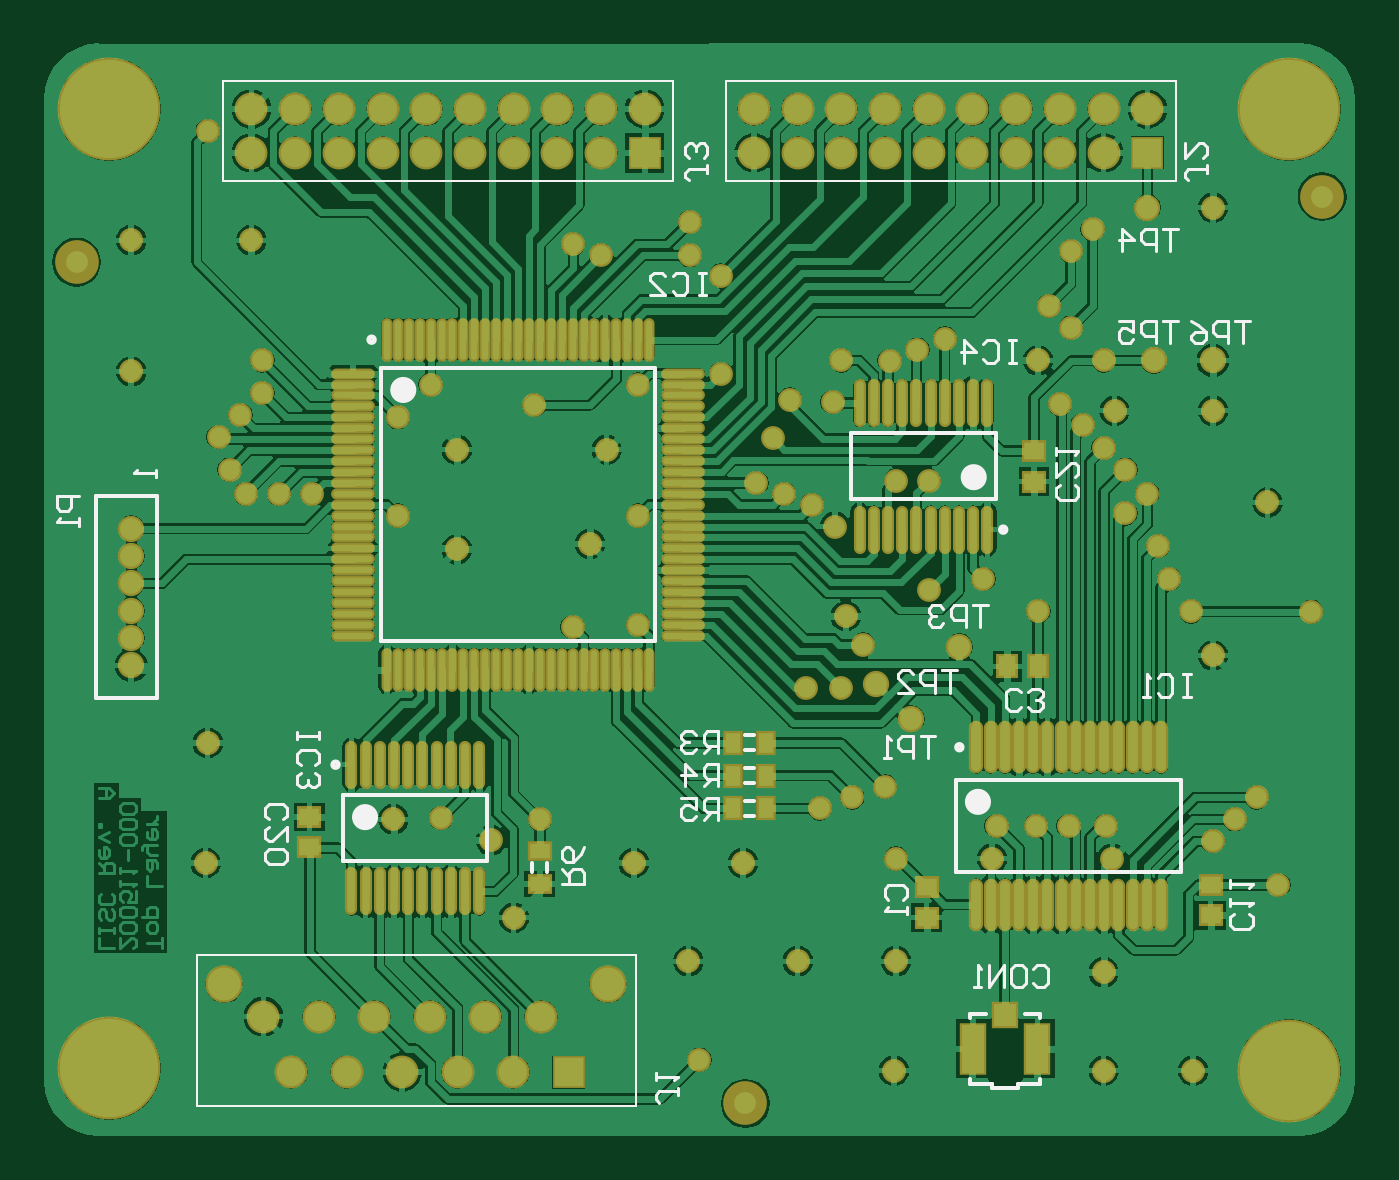
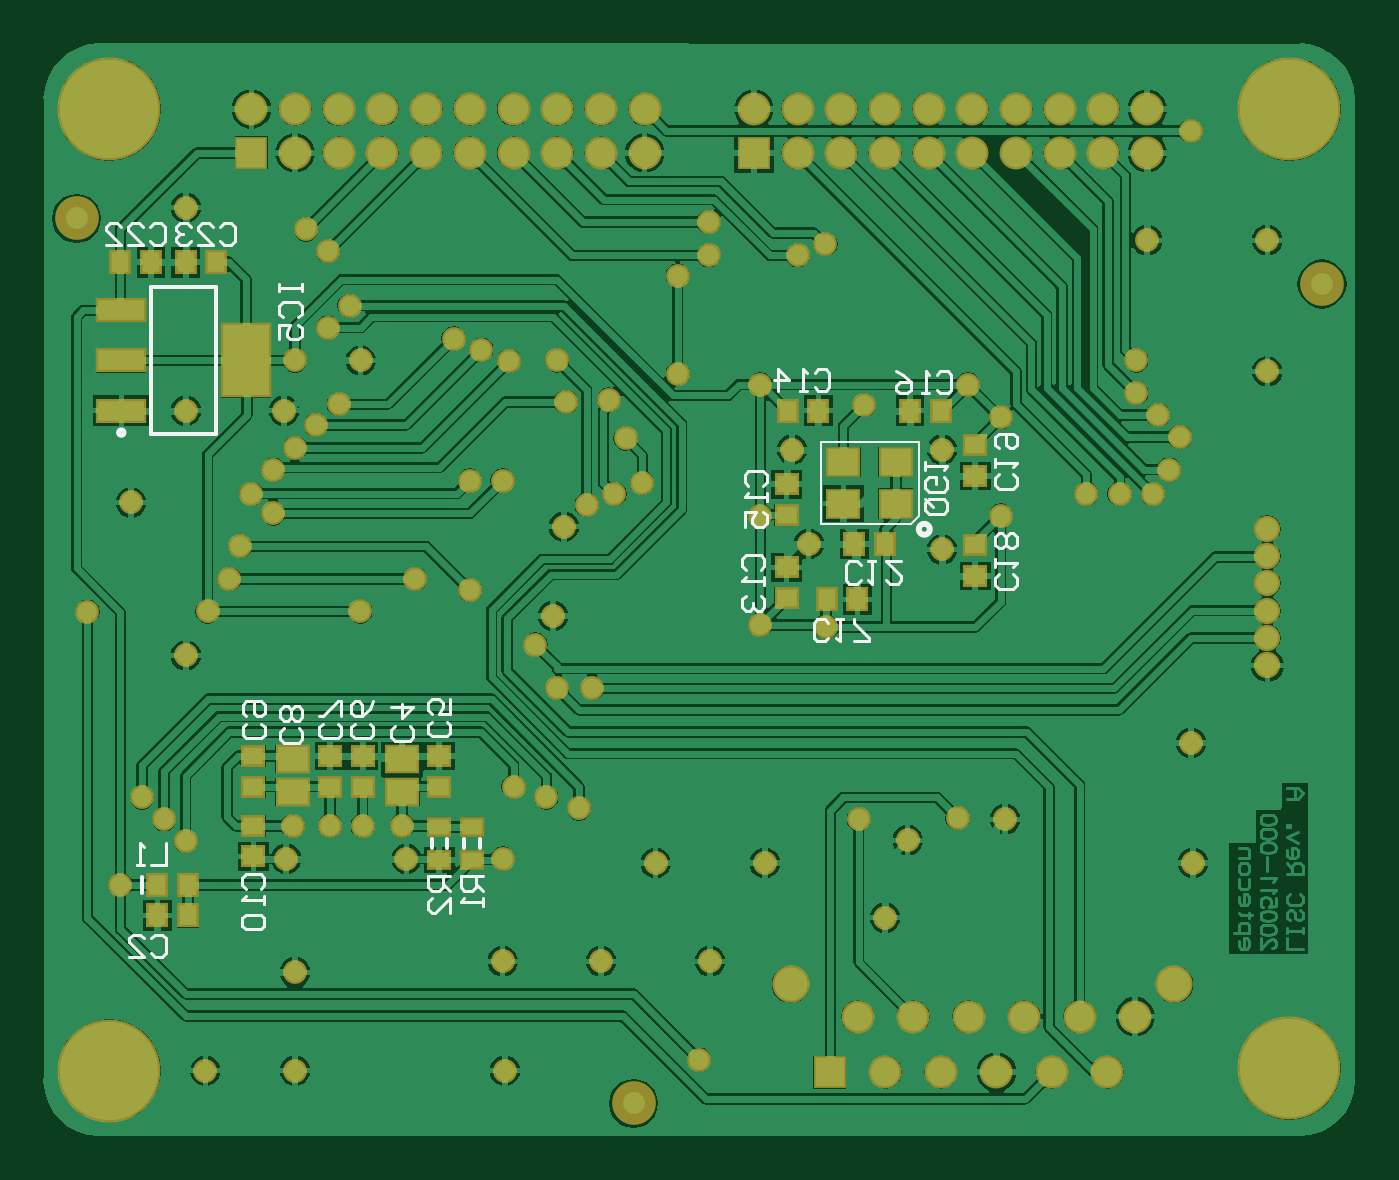
Circuit board: 9 layer files. Board 60.0 x 50.0 mm.
- bottom_copper: LISC-XC95144XL.GBL (103135 bytes)
- bottom_silk: LISC-XC95144XL.GBO (8616 bytes)
- paste: LISC-XC95144XL.GBP (2163 bytes)
- bottom_mask: LISC-XC95144XL.GBS (5974 bytes)
- outline: LISC-XC95144XL.GM1 (1105 bytes)
- top_copper: LISC-XC95144XL.GTL (128894 bytes)
- top_silk: LISC-XC95144XL.GTO (9207 bytes)
- paste: LISC-XC95144XL.GTP (4214 bytes)
- top_mask: LISC-XC95144XL.GTS (8519 bytes)

=== bottom_copper: LISC-XC95144XL.GBL (103135 bytes, source omitted) ===
=== bottom_silk: LISC-XC95144XL.GBO (8616 bytes, source omitted) ===
=== paste: LISC-XC95144XL.GBP ===
%FSLAX43Y43*%
%MOMM*%
G71*
G01*
G75*
G04 Layer_Color=128*
%ADD10C,0.305*%
%ADD11C,1.000*%
%ADD12O,0.350X2.000*%
%ADD13R,0.700X0.900*%
%ADD14R,0.900X0.800*%
%ADD15R,0.800X0.900*%
%ADD16R,0.900X0.700*%
%ADD17O,1.800X0.300*%
%ADD18O,0.300X1.800*%
%ADD19O,0.450X2.200*%
%ADD20R,1.050X2.200*%
%ADD21R,1.000X1.050*%
%ADD22C,0.127*%
%ADD23C,4.500*%
%ADD24C,1.500*%
%ADD25C,1.300*%
%ADD26R,1.300X1.300*%
%ADD27C,0.889*%
%ADD28R,1.400X1.100*%
%ADD29R,1.400X1.200*%
%ADD30R,2.100X0.900*%
%ADD31R,2.100X3.200*%
%ADD32C,0.600*%
%ADD33C,0.250*%
%ADD34C,0.200*%
%ADD35C,0.100*%
%ADD36C,0.152*%
%ADD37C,0.152*%
%ADD38C,1.203*%
%ADD39C,2.000*%
%ADD40O,0.553X2.203*%
%ADD41R,0.903X1.103*%
%ADD42R,1.103X1.003*%
%ADD43R,1.003X1.103*%
%ADD44R,1.103X0.903*%
%ADD45O,2.003X0.503*%
%ADD46O,0.503X2.003*%
%ADD47O,0.653X2.403*%
%ADD48R,1.253X2.403*%
%ADD49R,1.203X1.253*%
%ADD50C,4.703*%
%ADD51C,1.703*%
%ADD52C,1.503*%
%ADD53R,1.503X1.503*%
%ADD54C,1.092*%
%ADD55R,1.603X1.303*%
%ADD56R,1.603X1.403*%
%ADD57R,2.303X1.103*%
%ADD58R,2.303X3.403*%
D14*
X17370Y30214D02*
D03*
Y31614D02*
D03*
Y25642D02*
D03*
Y27042D02*
D03*
X26006Y29836D02*
D03*
Y28436D02*
D03*
Y26026D02*
D03*
Y24626D02*
D03*
X50400Y14200D02*
D03*
Y12800D02*
D03*
X50400Y16000D02*
D03*
Y17400D02*
D03*
X46900Y16000D02*
D03*
Y17400D02*
D03*
X45400Y16000D02*
D03*
Y17400D02*
D03*
X41900Y16000D02*
D03*
Y17400D02*
D03*
D15*
X54800Y10100D02*
D03*
X53400D02*
D03*
X52100Y40000D02*
D03*
X53500D02*
D03*
X56500Y40000D02*
D03*
X55100D02*
D03*
X22766Y24564D02*
D03*
X24166D02*
D03*
X20356Y33200D02*
D03*
X18956D02*
D03*
X24544Y33200D02*
D03*
X25944D02*
D03*
X21496Y27104D02*
D03*
X22896D02*
D03*
X53400Y11500D02*
D03*
X54800D02*
D03*
D16*
X40400Y14150D02*
D03*
Y12650D02*
D03*
X41900Y12650D02*
D03*
Y14150D02*
D03*
D28*
X43600Y15750D02*
D03*
Y17250D02*
D03*
X48600Y15750D02*
D03*
Y17250D02*
D03*
D29*
X21000Y30850D02*
D03*
X23400D02*
D03*
X21000Y28950D02*
D03*
X23400D02*
D03*
D30*
X56450Y33200D02*
D03*
Y35500D02*
D03*
Y37800D02*
D03*
D31*
X50750Y35500D02*
D03*
M02*

=== bottom_mask: LISC-XC95144XL.GBS ===
%FSLAX43Y43*%
%MOMM*%
G71*
G01*
G75*
G04 Layer_Color=16711935*
%ADD10C,0.305*%
%ADD11C,1.000*%
%ADD12O,0.350X2.000*%
%ADD13R,0.700X0.900*%
%ADD14R,0.900X0.800*%
%ADD15R,0.800X0.900*%
%ADD16R,0.900X0.700*%
%ADD17O,1.800X0.300*%
%ADD18O,0.300X1.800*%
%ADD19O,0.450X2.200*%
%ADD20R,1.050X2.200*%
%ADD21R,1.000X1.050*%
%ADD22C,0.127*%
%ADD23C,4.500*%
%ADD24C,1.500*%
%ADD25C,1.300*%
%ADD26R,1.300X1.300*%
%ADD27C,0.889*%
%ADD28R,1.400X1.100*%
%ADD29R,1.400X1.200*%
%ADD30R,2.100X0.900*%
%ADD31R,2.100X3.200*%
%ADD32C,0.600*%
%ADD33C,0.250*%
%ADD34C,0.200*%
%ADD35C,0.100*%
%ADD36C,0.152*%
%ADD37C,0.152*%
%ADD38C,1.203*%
%ADD39C,2.000*%
%ADD40O,0.553X2.203*%
%ADD41R,0.903X1.103*%
%ADD42R,1.103X1.003*%
%ADD43R,1.003X1.103*%
%ADD44R,1.103X0.903*%
%ADD45O,2.003X0.503*%
%ADD46O,0.503X2.003*%
%ADD47O,0.653X2.403*%
%ADD48R,1.253X2.403*%
%ADD49R,1.203X1.253*%
%ADD50C,4.703*%
%ADD51C,1.703*%
%ADD52C,1.503*%
%ADD53R,1.503X1.503*%
%ADD54C,1.092*%
%ADD55R,1.603X1.303*%
%ADD56R,1.603X1.403*%
%ADD57R,2.303X1.103*%
%ADD58R,2.303X3.403*%
D38*
X4000Y27800D02*
D03*
Y26550D02*
D03*
Y25300D02*
D03*
Y24050D02*
D03*
Y22800D02*
D03*
Y21550D02*
D03*
D39*
X1500Y39000D02*
D03*
X58500Y42000D02*
D03*
X33000Y1500D02*
D03*
D42*
X17370Y30214D02*
D03*
Y31614D02*
D03*
Y25642D02*
D03*
Y27042D02*
D03*
X26006Y29836D02*
D03*
Y28436D02*
D03*
Y26026D02*
D03*
Y24626D02*
D03*
X50400Y14200D02*
D03*
Y12800D02*
D03*
X50400Y16000D02*
D03*
Y17400D02*
D03*
X46900Y16000D02*
D03*
Y17400D02*
D03*
X45400Y16000D02*
D03*
Y17400D02*
D03*
X41900Y16000D02*
D03*
Y17400D02*
D03*
D43*
X54800Y10100D02*
D03*
X53400D02*
D03*
X52100Y40000D02*
D03*
X53500D02*
D03*
X56500Y40000D02*
D03*
X55100D02*
D03*
X22766Y24564D02*
D03*
X24166D02*
D03*
X20356Y33200D02*
D03*
X18956D02*
D03*
X24544Y33200D02*
D03*
X25944D02*
D03*
X21496Y27104D02*
D03*
X22896D02*
D03*
X53400Y11500D02*
D03*
X54800D02*
D03*
D44*
X40400Y14150D02*
D03*
Y12650D02*
D03*
X41900Y12650D02*
D03*
Y14150D02*
D03*
D50*
X57000Y3000D02*
D03*
X3000Y3100D02*
D03*
X57000Y47000D02*
D03*
X3000D02*
D03*
D51*
X8250Y6950D02*
D03*
X25820D02*
D03*
D52*
X20210Y5470D02*
D03*
X22750D02*
D03*
X21480Y2930D02*
D03*
X18940D02*
D03*
X17670Y5470D02*
D03*
X16400Y2930D02*
D03*
X15130Y5470D02*
D03*
X13860Y2930D02*
D03*
X12590Y5470D02*
D03*
X11320Y2930D02*
D03*
X10050Y5470D02*
D03*
X32500Y47000D02*
D03*
Y45000D02*
D03*
X34500Y47000D02*
D03*
Y45000D02*
D03*
X36500Y47000D02*
D03*
Y45000D02*
D03*
X38500Y47000D02*
D03*
Y45000D02*
D03*
X40500Y47000D02*
D03*
Y45000D02*
D03*
X42500Y47000D02*
D03*
X42500Y45000D02*
D03*
X44500Y47000D02*
D03*
Y45000D02*
D03*
X46500Y47000D02*
D03*
Y45000D02*
D03*
X48500D02*
D03*
X50500Y47000D02*
D03*
X48500Y47000D02*
D03*
X9500D02*
D03*
Y45000D02*
D03*
X11500Y47000D02*
D03*
Y45000D02*
D03*
X13500Y47000D02*
D03*
Y45000D02*
D03*
X15500Y47000D02*
D03*
Y45000D02*
D03*
X17500Y47000D02*
D03*
Y45000D02*
D03*
X19500Y47000D02*
D03*
X19500Y45000D02*
D03*
X21500Y47000D02*
D03*
Y45000D02*
D03*
X23500Y47000D02*
D03*
Y45000D02*
D03*
X25500D02*
D03*
X27500Y47000D02*
D03*
X25500Y47000D02*
D03*
D53*
X24020Y2930D02*
D03*
X50500Y45000D02*
D03*
X27500D02*
D03*
D54*
X29500Y8000D02*
D03*
X45514Y24014D02*
D03*
X35500Y15000D02*
D03*
X51000Y27000D02*
D03*
X48500Y35500D02*
D03*
X50500Y29400D02*
D03*
X49500Y28500D02*
D03*
X43000Y25500D02*
D03*
X51500D02*
D03*
X49500Y30500D02*
D03*
X48500Y31500D02*
D03*
X47545Y32545D02*
D03*
X46500Y33500D02*
D03*
X48500Y7500D02*
D03*
X56500Y11500D02*
D03*
X53500Y22000D02*
D03*
X30987Y34887D02*
D03*
Y39387D02*
D03*
X45500Y35500D02*
D03*
X53500Y33200D02*
D03*
X49000D02*
D03*
X8500Y30500D02*
D03*
X10766Y29390D02*
D03*
X12291Y29391D02*
D03*
X8000Y32000D02*
D03*
X9242Y29390D02*
D03*
X18894Y26850D02*
D03*
X24990Y27104D02*
D03*
X29562Y40312D02*
D03*
Y41836D02*
D03*
X24228Y40820D02*
D03*
X25498Y40312D02*
D03*
X25752Y31422D02*
D03*
X22450Y33454D02*
D03*
X27200Y28400D02*
D03*
X16200Y32900D02*
D03*
Y28400D02*
D03*
X24200Y23300D02*
D03*
X27200Y23400D02*
D03*
X43600Y14200D02*
D03*
X48600D02*
D03*
X43400Y12700D02*
D03*
X39000Y12700D02*
D03*
X48900Y12700D02*
D03*
X46900Y14200D02*
D03*
X45400D02*
D03*
X27200Y34400D02*
D03*
X18894Y31422D02*
D03*
X17700Y34400D02*
D03*
X9000Y33000D02*
D03*
X10000Y34000D02*
D03*
Y35500D02*
D03*
X20464Y13540D02*
D03*
X18178Y14556D02*
D03*
X54500Y14500D02*
D03*
X55500Y15500D02*
D03*
X53500Y13500D02*
D03*
X38500Y16000D02*
D03*
X37000Y15500D02*
D03*
X36500Y20500D02*
D03*
X37500Y22500D02*
D03*
X40500Y25000D02*
D03*
Y30000D02*
D03*
X39000D02*
D03*
X41246Y36502D02*
D03*
X38706Y35486D02*
D03*
X39976Y35994D02*
D03*
X36100Y33600D02*
D03*
X33880Y29390D02*
D03*
X32610Y29898D02*
D03*
X35150Y28882D02*
D03*
X33372Y31930D02*
D03*
X34134Y33708D02*
D03*
X36700Y23800D02*
D03*
X16000Y14500D02*
D03*
X30000Y3500D02*
D03*
X52500Y24014D02*
D03*
X58000Y24000D02*
D03*
X34900Y20500D02*
D03*
X36200Y27900D02*
D03*
X36500Y35500D02*
D03*
X46000Y38000D02*
D03*
X48000Y41500D02*
D03*
X47000Y40500D02*
D03*
Y37000D02*
D03*
X22700Y14500D02*
D03*
X21500Y10000D02*
D03*
X56000Y29000D02*
D03*
X52600Y3000D02*
D03*
X48500D02*
D03*
X38900D02*
D03*
X27000Y12500D02*
D03*
X39000Y8000D02*
D03*
X34500D02*
D03*
X32000Y12500D02*
D03*
X7400D02*
D03*
X7500Y18000D02*
D03*
X4000Y35000D02*
D03*
Y41000D02*
D03*
X53500Y42500D02*
D03*
X9500Y41000D02*
D03*
X7500Y46000D02*
D03*
D55*
X43600Y15750D02*
D03*
Y17250D02*
D03*
X48600Y15750D02*
D03*
Y17250D02*
D03*
D56*
X21000Y30850D02*
D03*
X23400D02*
D03*
X21000Y28950D02*
D03*
X23400D02*
D03*
D57*
X56450Y33200D02*
D03*
Y35500D02*
D03*
Y37800D02*
D03*
D58*
X50750Y35500D02*
D03*
M02*

=== outline: LISC-XC95144XL.GM1 ===
%FSLAX43Y43*%
%MOMM*%
G71*
G01*
G75*
G04 Layer_Color=16711935*
%ADD10C,0.305*%
%ADD11C,1.000*%
%ADD12O,0.350X2.000*%
%ADD13R,0.700X0.900*%
%ADD14R,0.900X0.800*%
%ADD15R,0.800X0.900*%
%ADD16R,0.900X0.700*%
%ADD17O,1.800X0.300*%
%ADD18O,0.300X1.800*%
%ADD19O,0.450X2.200*%
%ADD20R,1.050X2.200*%
%ADD21R,1.000X1.050*%
%ADD22C,0.127*%
%ADD23C,4.500*%
%ADD24C,1.500*%
%ADD25C,1.300*%
%ADD26R,1.300X1.300*%
%ADD27C,0.889*%
%ADD28R,1.400X1.100*%
%ADD29R,1.400X1.200*%
%ADD30R,2.100X0.900*%
%ADD31R,2.100X3.200*%
%ADD32C,0.600*%
%ADD33C,0.250*%
%ADD34C,0.200*%
%ADD35C,0.100*%
%ADD36C,0.152*%
%ADD37C,0.152*%
%ADD38C,1.203*%
%ADD39C,2.000*%
%ADD40O,0.553X2.203*%
%ADD41R,0.903X1.103*%
%ADD42R,1.103X1.003*%
%ADD43R,1.003X1.103*%
%ADD44R,1.103X0.903*%
%ADD45O,2.003X0.503*%
%ADD46O,0.503X2.003*%
%ADD47O,0.653X2.403*%
%ADD48R,1.253X2.403*%
%ADD49R,1.203X1.253*%
%ADD50C,4.703*%
%ADD51C,1.703*%
%ADD52C,1.503*%
%ADD53R,1.503X1.503*%
%ADD54C,1.092*%
%ADD55R,1.603X1.303*%
%ADD56R,1.603X1.403*%
%ADD57R,2.303X1.103*%
%ADD58R,2.303X3.403*%
%ADD59C,0.254*%
M02*

=== top_copper: LISC-XC95144XL.GTL (128894 bytes, source omitted) ===
=== top_silk: LISC-XC95144XL.GTO (9207 bytes, source omitted) ===
=== paste: LISC-XC95144XL.GTP ===
%FSLAX43Y43*%
%MOMM*%
G71*
G01*
G75*
G04 Layer_Color=8421504*
%ADD10C,0.305*%
%ADD11C,1.000*%
%ADD12O,0.350X2.000*%
%ADD13R,0.700X0.900*%
%ADD14R,0.900X0.800*%
%ADD15R,0.800X0.900*%
%ADD16R,0.900X0.700*%
%ADD17O,1.800X0.300*%
%ADD18O,0.300X1.800*%
%ADD19O,0.450X2.200*%
%ADD20R,1.050X2.200*%
%ADD21R,1.000X1.050*%
%ADD22C,0.127*%
%ADD23C,4.500*%
%ADD24C,1.500*%
%ADD25C,1.300*%
%ADD26R,1.300X1.300*%
%ADD27C,0.889*%
%ADD28R,1.400X1.100*%
%ADD29R,1.400X1.200*%
%ADD30R,2.100X0.900*%
%ADD31R,2.100X3.200*%
%ADD32C,0.600*%
%ADD33C,0.250*%
%ADD34C,0.200*%
%ADD35C,0.100*%
%ADD36C,0.152*%
%ADD37C,0.152*%
D12*
X19925Y11200D02*
D03*
X19275D02*
D03*
X18625D02*
D03*
X17975D02*
D03*
X17325D02*
D03*
X16675D02*
D03*
X16025D02*
D03*
X15375D02*
D03*
X14725D02*
D03*
X14075D02*
D03*
X19925Y17000D02*
D03*
X19275D02*
D03*
X18625D02*
D03*
X17975D02*
D03*
X17325D02*
D03*
X16675D02*
D03*
X16025D02*
D03*
X15375D02*
D03*
X14725D02*
D03*
X14075D02*
D03*
X37331Y33558D02*
D03*
X37981D02*
D03*
X38631D02*
D03*
X39281D02*
D03*
X39931D02*
D03*
X40581D02*
D03*
X41231D02*
D03*
X41881D02*
D03*
X42531D02*
D03*
X43181D02*
D03*
X37331Y27758D02*
D03*
X37981D02*
D03*
X38631D02*
D03*
X39281D02*
D03*
X39931D02*
D03*
X40581D02*
D03*
X41231D02*
D03*
X41881D02*
D03*
X42531D02*
D03*
X43181D02*
D03*
D13*
X33050Y15000D02*
D03*
X31550D02*
D03*
X33050Y16500D02*
D03*
X31550D02*
D03*
X33050Y18000D02*
D03*
X31550D02*
D03*
D14*
X12152Y13212D02*
D03*
Y14612D02*
D03*
X53400Y10100D02*
D03*
Y11500D02*
D03*
X40400Y10000D02*
D03*
Y11400D02*
D03*
X45310Y31360D02*
D03*
Y29960D02*
D03*
D15*
X44100Y21500D02*
D03*
X45500D02*
D03*
D16*
X22700Y13050D02*
D03*
Y11550D02*
D03*
D17*
X14150Y34900D02*
D03*
Y34400D02*
D03*
Y33900D02*
D03*
Y33400D02*
D03*
Y32900D02*
D03*
Y32400D02*
D03*
Y31900D02*
D03*
Y31400D02*
D03*
Y30900D02*
D03*
Y30400D02*
D03*
Y29900D02*
D03*
Y29400D02*
D03*
Y28900D02*
D03*
Y28400D02*
D03*
Y27900D02*
D03*
Y27400D02*
D03*
Y26900D02*
D03*
Y26400D02*
D03*
Y25900D02*
D03*
Y25400D02*
D03*
Y24900D02*
D03*
Y24400D02*
D03*
Y23900D02*
D03*
Y23400D02*
D03*
Y22900D02*
D03*
X29250D02*
D03*
Y23400D02*
D03*
Y23900D02*
D03*
Y24400D02*
D03*
Y24900D02*
D03*
Y25400D02*
D03*
Y25900D02*
D03*
Y26400D02*
D03*
Y26900D02*
D03*
Y27400D02*
D03*
Y27900D02*
D03*
Y28400D02*
D03*
Y28900D02*
D03*
Y29400D02*
D03*
Y29900D02*
D03*
Y30400D02*
D03*
Y30900D02*
D03*
Y31400D02*
D03*
Y31900D02*
D03*
Y32400D02*
D03*
Y32900D02*
D03*
Y33400D02*
D03*
Y33900D02*
D03*
Y34400D02*
D03*
Y34900D02*
D03*
D18*
X15700Y21350D02*
D03*
X16200D02*
D03*
X16700D02*
D03*
X17200D02*
D03*
X17700D02*
D03*
X18200D02*
D03*
X18700D02*
D03*
X19200D02*
D03*
X19700D02*
D03*
X20200D02*
D03*
X20700D02*
D03*
X21200D02*
D03*
X21700D02*
D03*
X22200D02*
D03*
X22700D02*
D03*
X23200D02*
D03*
X23700D02*
D03*
X24200D02*
D03*
X24700D02*
D03*
X25200D02*
D03*
X25700D02*
D03*
X26200D02*
D03*
X26700D02*
D03*
X27200D02*
D03*
X27700D02*
D03*
Y36450D02*
D03*
X27200D02*
D03*
X26700D02*
D03*
X26200D02*
D03*
X25700D02*
D03*
X25200D02*
D03*
X24700D02*
D03*
X24200D02*
D03*
X23700D02*
D03*
X23200D02*
D03*
X22700D02*
D03*
X22200D02*
D03*
X21700D02*
D03*
X21200D02*
D03*
X20700D02*
D03*
X20200D02*
D03*
X19700D02*
D03*
X19200D02*
D03*
X18700D02*
D03*
X18200D02*
D03*
X17700D02*
D03*
X17200D02*
D03*
X16700D02*
D03*
X16200D02*
D03*
X15700D02*
D03*
D19*
X42675Y17800D02*
D03*
X43325D02*
D03*
X43975D02*
D03*
X44625D02*
D03*
X45275D02*
D03*
X45925D02*
D03*
X46575D02*
D03*
X47225D02*
D03*
X47875D02*
D03*
X48525D02*
D03*
X49175D02*
D03*
X49825D02*
D03*
X50475D02*
D03*
X51125D02*
D03*
X42675Y10600D02*
D03*
X43325D02*
D03*
X43975D02*
D03*
X44625D02*
D03*
X45275D02*
D03*
X45925D02*
D03*
X46575D02*
D03*
X47225D02*
D03*
X47875D02*
D03*
X48525D02*
D03*
X49175D02*
D03*
X49825D02*
D03*
X50475D02*
D03*
X51125D02*
D03*
D20*
X45475Y4000D02*
D03*
X42525D02*
D03*
D21*
X44000Y5525D02*
D03*
M02*

=== top_mask: LISC-XC95144XL.GTS (8519 bytes, source omitted) ===
